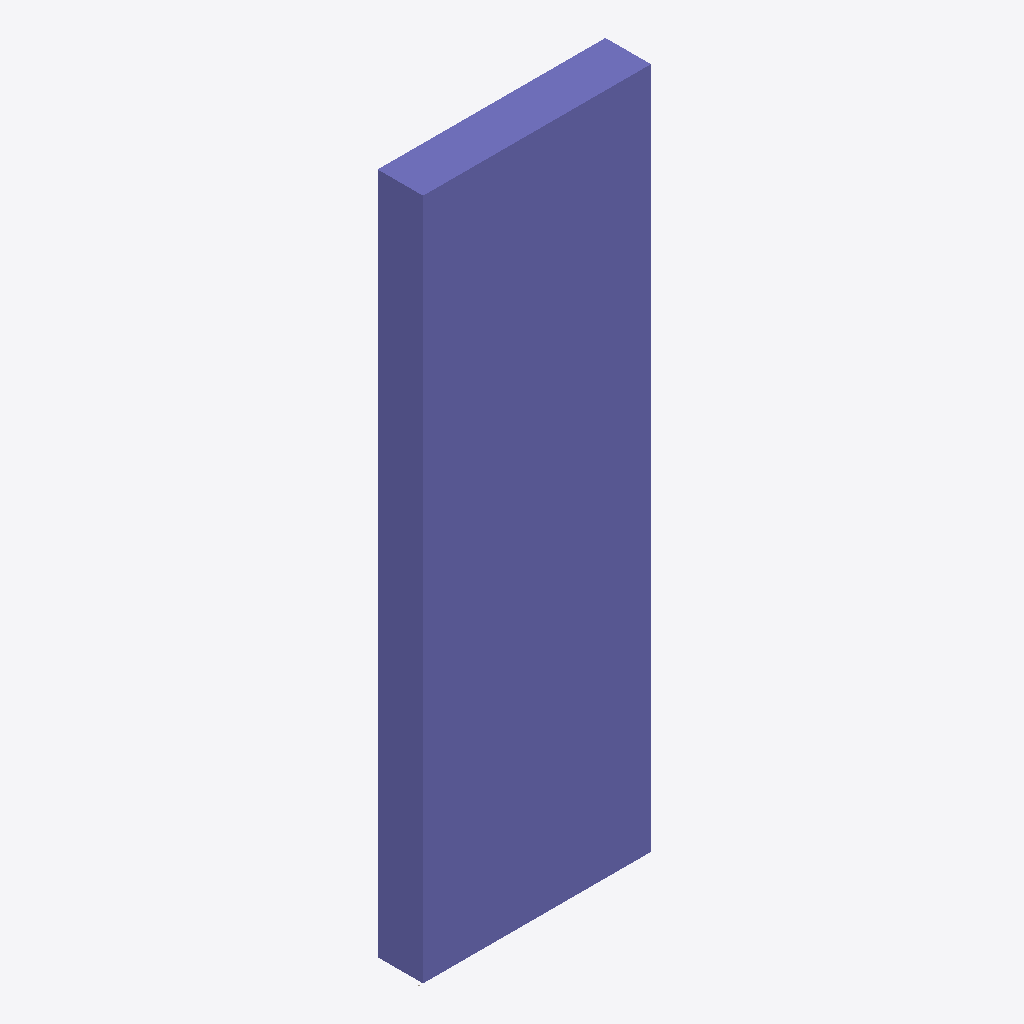
Isometric view of an IFC building model (IFC-SPF (STEP), schema IFC4, length unit metre), seen from the south-west, elements coloured by IFC class (only those large enough to see are counted): 2 columns (violet).
Extent 1022.0 m × 200.0 m × 3000.0 m (x, y, z). Storeys (6): Begane grond at 0.00 m; Begane grond at 0.00 m; 1e verdieping at 3.50 m; 1e verdieping at 4.00 m; 2e verdieping at 7.00 m; Dak at 10.50 m. Elements (25): 13 IfcWall, 6 IfcColumn, 6 IfcPipeSegment.

HEADER;
FILE_DESCRIPTION(('ViewDefinition [CoordinationView]'),'2;1');
FILE_NAME('','2026-11-18T16:18:31',(''),(''),'IfcOpenShell 0.9.0post1+b5e509b','IfcOpenShell 0.9.0post1+b5e509b','');
FILE_SCHEMA(('IFC4'));
ENDSEC;
DATA;
#1=IFCPROJECT('3cgXqMnmbCv9XUQmDLYzNJ',$,'Gasfabriek merged',$,$,$,$,(#10),#5);
#12=IFCSITE('0qpf$NiVj8uuJOCP_x1y_K',$,'Gasfabriek',$,$,#20,$,$,$,$,$,$,$,$);
#13=IFCBUILDING('0x8X3FizPDPv6$LPo5UsjQ',$,'Gebouw A',$,$,#25,$,$,$,$,$,$);
#687=IFCBUILDING('1eUflNoSLE_uDMyXNoPlYK',$,'Gebouw B',$,$,#639,$,$,$,$,$,$);
#26=IFCBUILDINGSTOREY('3Xi8DIS5n3quvY7$iW1SuF',$,'Begane grond',$,$,#32,$,$,$,0.0);
#100=IFCBUILDINGSTOREY('3XvXxv_893xBaFv0K9vnpO',$,'1e verdieping',$,$,#105,$,$,$,3.5);
#173=IFCBUILDINGSTOREY('3CSDlmXcbFIBZMEhpiVPU_',$,'2e verdieping',$,$,#178,$,$,$,7.0);
#391=IFCBUILDINGSTOREY('12fC78jWb3XBeHD1hjqDcj',$,'Dak',$,$,#353,$,$,$,10.5);
#664=IFCBUILDINGSTOREY('0tzLP1acv63wh43wg395_1',$,'1e verdieping',$,$,#644,$,$,$,4.0);
#688=IFCBUILDINGSTOREY('1iQV3FUFbEOhk4YVROjgyy',$,'Begane grond',$,$,#670,$,$,$,0.0);
#458=IFCCOLUMN('2IAt2BWWXD_uxs_lK1AoZG',#422,'Column 2e verdieping-1',$,$,#442,#457,$,$);
#480=IFCCOLUMN('0Db0qOprjEfuuxKdQA_Ffc',#459,'Column 2e verdieping-0',$,$,#464,#479,$,$);
ENDSEC;
